Image classification data set "dataset_bg_removed" (shrinidhi0811/leaflookalike-detector on GitHub). Class labels (10): alpinia galanga, azadirachta indica, basella alba, jasminum, mentha, murraya koenigii, nerium oleander, plectranthus amboinicus, syzygium jambos, trigonella foenum graecum.

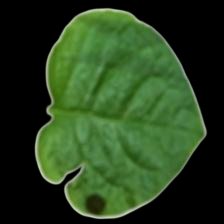
Label: basella alba

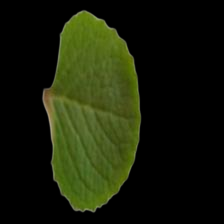
Label: plectranthus amboinicus

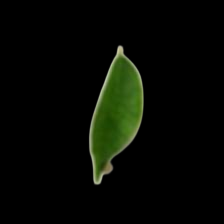
Label: murraya koenigii

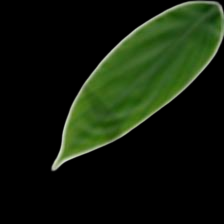
Label: alpinia galanga

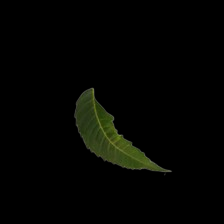
Label: azadirachta indica

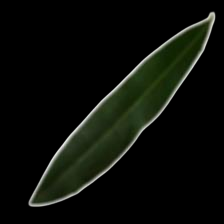
Label: nerium oleander
